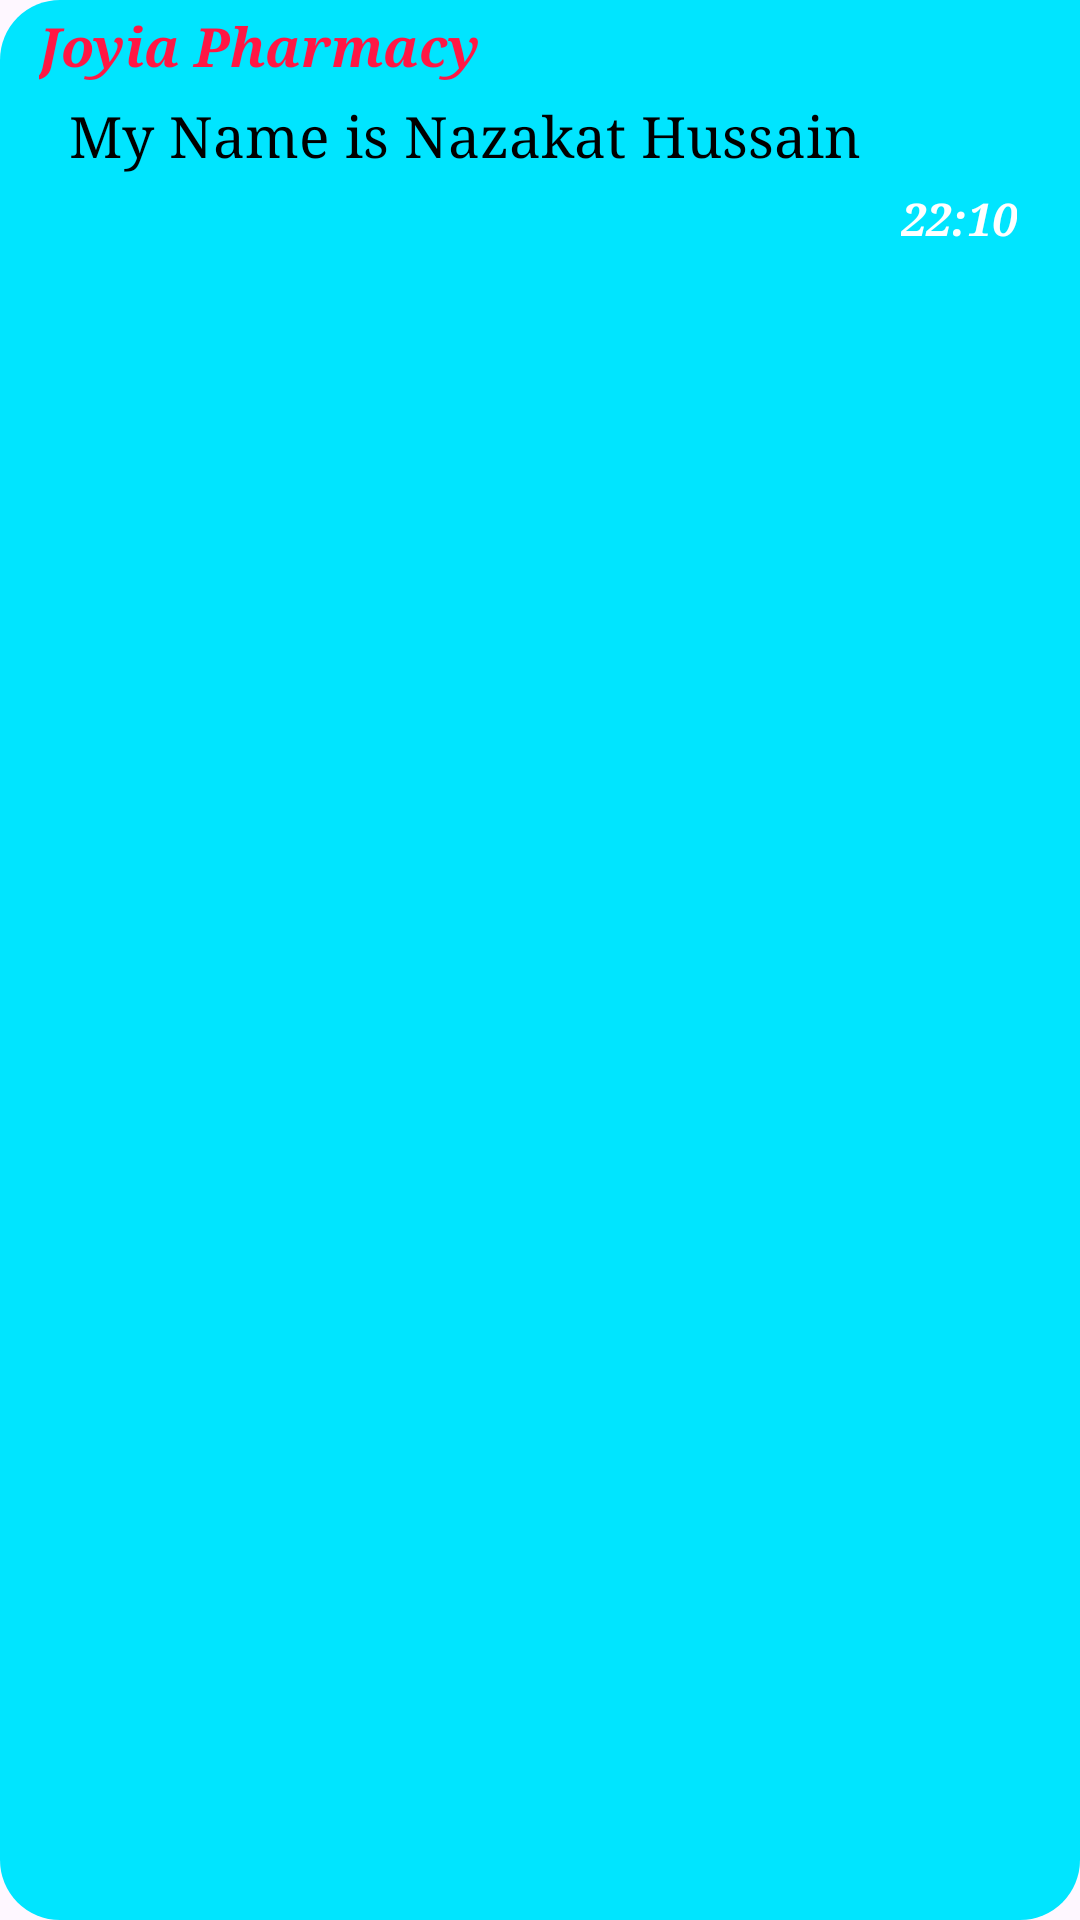

Here is an Android app screen rendered from its layout file. Give the layout XML and the strings, colors and styles it references.
<!-- AndroidManifest.xml: application theme Theme.ProjectP -->
<!-- res/layout/send_message_recy.xml -->
<?xml version="1.0" encoding="utf-8"?>
<RelativeLayout xmlns:android="http://schemas.android.com/apk/res/android"
    android:layout_width="match_parent"
    android:layout_height="wrap_content"
    android:background="@drawable/send_message_shape"
    android:layout_alignParentRight="true"
    android:layout_marginLeft="70dp"
    android:layout_marginTop="2dp"
    android:padding="3dp"
    android:layout_marginBottom="5dp"
    android:layout_marginRight="4dp">

    <LinearLayout
        android:layout_width="match_parent"
        android:layout_height="wrap_content"

        android:orientation="vertical">
        <TextView
            android:id="@+id/send_name"
            android:layout_width="wrap_content"
            android:layout_height="wrap_content"
            android:text="Joyia Pharmacy"
            android:textStyle="bold|italic"
            android:fontFamily="serif"
            android:textColor="#FF1744"
            android:layout_marginLeft="10dp"
            android:layout_marginRight="10dp"
            android:textSize="18dp"/>
        <TextView
            android:id="@+id/send_message"
            android:layout_width="wrap_content"
            android:layout_height="wrap_content"
            android:text="My Name is Nazakat Hussain"
            android:fontFamily="serif"
            android:textColor="@color/black"
            android:layout_marginLeft="15dp"
            android:layout_marginRight="10dp"
            android:padding="5dp"
            android:textSize="19dp"/>

        <RelativeLayout
            android:layout_width="match_parent"
            android:layout_height="wrap_content">

            <TextView
                android:id="@+id/send_time"
                android:layout_width="wrap_content"
                android:layout_height="wrap_content"
                android:text="22:10"
                android:fontFamily="serif"
                android:textStyle="bold|italic"
                android:textColor="@color/white"
                android:layout_marginRight="18dp"
                android:layout_alignParentRight="true"
                android:textSize="15dp"/>
        </RelativeLayout>

    </LinearLayout>






</RelativeLayout>
<!-- resources referenced by this layout -->
<resources>
  <!-- drawable send_message_shape (drawable) -->
  <?xml version="1.0" encoding="utf-8"?>
  <shape xmlns:android="http://schemas.android.com/apk/res/android"
      android:shape="rectangle">
      <solid android:color="#00E5FF"/>
      <corners android:bottomLeftRadius="20dp"
          android:bottomRightRadius="20dp"
          android:topLeftRadius="20dp"/>
  
  </shape>
  <style name="Theme.ProjectP" parent="Base.Theme.ProjectP" />
  <style name="Base.Theme.ProjectP" parent="Theme.Material3.DayNight.NoActionBar">
          
          
      </style>
  <!-- not gathered from this repository: default colours our renderer supplied (Android Studio template values) -->
  <color name="black">#FF000000</color>
  <color name="white">#FFFFFFFF</color>
</resources>
